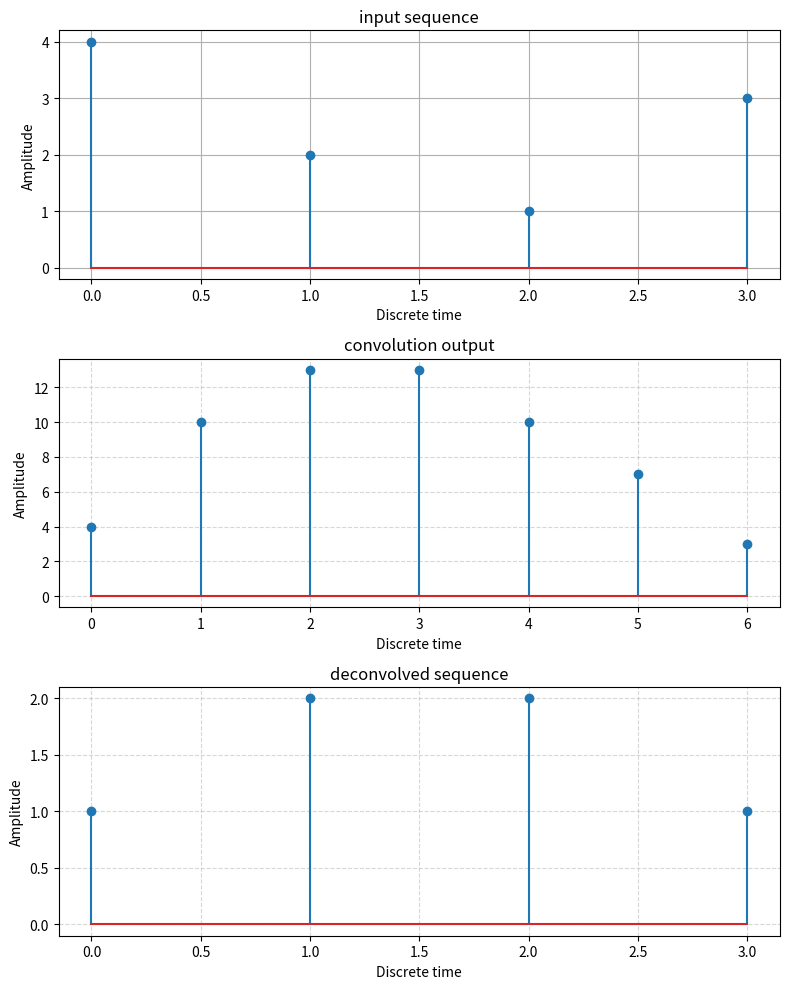

The matplotlib source for this figure:
import matplotlib.pyplot as plt
import numpy as np

def deconvolve_tabular(y, x):
    """
    Performs discrete deconvolution using the tabular (long division) method.
    Finds h such that y = x * h.
    
    Parameters:
    y (list or np.array): The convolved output sequence (Length: M)
    x (list or np.array): The input/filter sequence (Length: N)
    
    Returns:
    list: The deconvolved sequence h (Length: M - N + 1)
    """
    if x[0] == 0:
        raise ValueError("First element of x cannot be zero for the tabular method.")
        
    len_y = len(y)
    len_x = len(x)
    len_h = len_y - len_x + 1
    
    if len_h <= 0:
        raise ValueError("Length of y must be greater than or equal to length of x.")
        
    # Initialize the output sequence h with zeros
    h = [0] * len_h
    
    # Iterative long division process
    for n in range(len_h):
        # Calculate the current sum of previous terms
        current_sum = 0
        for k in range(1, min(n + 1, len_x)):
            current_sum += x[k] * h[n - k]
            
        # Standard long division rule: (y[n] - sum) / x[0]
        h[n] = (y[n] - current_sum) // x[0]
        
    return h



x = [4, 2, 1, 3]
y = [4, 10, 13, 13, 10, 7, 3]

# Perform deconvolution to extract h
h_recovered = deconvolve_tabular(y, x)

print(f"Output Sequence (y): {y}")
print(f"Input Sequence  (x): {x}")
print(f"Deconvolved (h):     {h_recovered}")

# --- Simple Plotting ---
plt.figure(figsize=(8, 10))

# Subplot 1: Input Sequence x
plt.subplot(3, 1, 1)
time_x = np.arange(len(x))
plt.stem(time_x, x)
plt.xlabel('Discrete time')
plt.ylabel('Amplitude')
plt.title('input sequence')
plt.grid();

# Subplot 2: Convolved Output Sequence y
plt.subplot(3, 1, 2)
time_y = np.arange(len(y))
plt.stem(time_y, y)
plt.xlabel('Discrete time')
plt.ylabel('Amplitude')
plt.title('convolution output')
plt.grid(True, linestyle='--', alpha=0.5)

# Subplot 3: Deconvolved Recovered Sequence h
plt.subplot(3, 1, 3)
time_h = np.arange(len(h_recovered))
plt.stem(time_h, h_recovered)
plt.xlabel('Discrete time')
plt.ylabel('Amplitude')
plt.title('deconvolved sequence')
plt.grid(True, linestyle='--', alpha=0.5)

plt.tight_layout()
plt.show()
